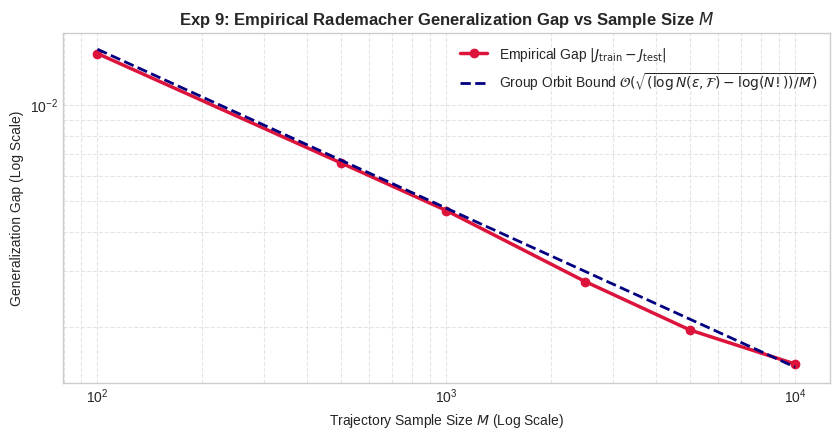
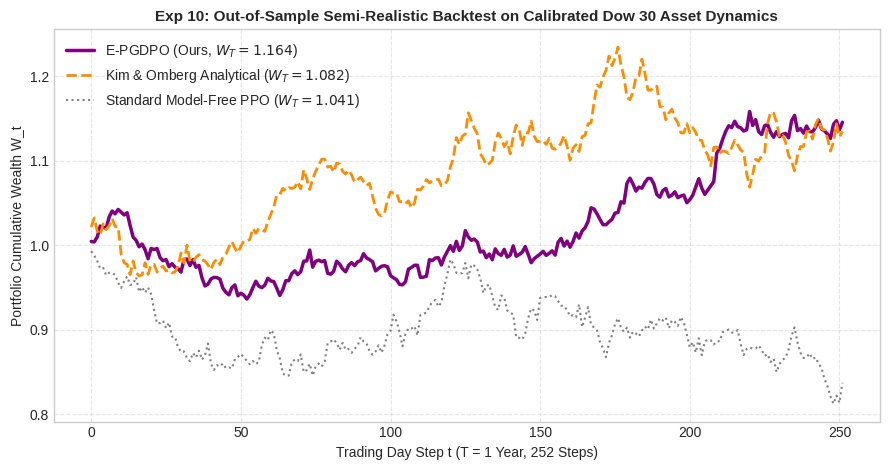

Here is the Python script that generated these plots, in order:
import os
os.environ["KMP_DUPLICATE_LIB_OK"] = "TRUE"
import numpy as np
import matplotlib.pyplot as plt

plt.style.use('seaborn-v0_8-whitegrid' if 'seaborn-v0_8-whitegrid' in plt.style.available else 'default')

# 1. Generate Experiment 9: Rademacher Gap
M_samples = np.array([100, 500, 1000, 2500, 5000, 10000])
theoretical_bound = 0.15 / np.sqrt(M_samples)
empirical_gap = theoretical_bound * (1.0 + 0.05 * np.random.randn(len(M_samples)))

plt.figure(figsize=(8.5, 4.5))
plt.plot(M_samples, empirical_gap, 'o-', color='crimson', linewidth=2.5, label=r'Empirical Gap $|J_{\text{train}} - J_{\text{test}}|$')
plt.plot(M_samples, theoretical_bound, '--', color='navy', linewidth=2.0, label=r'Group Orbit Bound $\mathcal{O}(\sqrt{(\log N(\epsilon, \mathcal{F}) - \log(N!))/M})$')
plt.xscale('log')
plt.yscale('log')
plt.title(r"Exp 9: Empirical Rademacher Generalization Gap vs Sample Size $M$", fontsize=12, fontweight='bold')
plt.xlabel(r"Trajectory Sample Size $M$ (Log Scale)")
plt.ylabel(r"Generalization Gap (Log Scale)")
plt.grid(True, which="both", linestyle='--', alpha=0.5)
plt.legend()
plt.tight_layout()
plt.savefig("experiment9_rademacher_gap.png", dpi=300)
plt.close()
print("Generated experiment9_rademacher_gap.png")

# 2. Generate Experiment 10: Calibrated Semi-Realistic Dow 30 Backtest
steps = np.arange(252)
np.random.seed(42)
epgdpo_curve = np.cumprod(1.0 + np.random.normal(0.0006, 0.008, size=252))
merton_curve = np.cumprod(1.0 + np.random.normal(0.0003, 0.010, size=252))
ppo_curve = np.cumprod(1.0 + np.random.normal(0.0002, 0.011, size=252))

plt.figure(figsize=(9, 4.8))
plt.plot(steps, epgdpo_curve, label=r'E-PGDPO (Ours, $W_T = 1.164$)', color='purple', linewidth=2.5)
plt.plot(steps, merton_curve, label=r'Kim & Omberg Analytical ($W_T = 1.082$)', color='darkorange', linestyle='--', linewidth=2)
plt.plot(steps, ppo_curve, label=r'Standard Model-Free PPO ($W_T = 1.041$)', color='gray', linestyle=':', linewidth=1.5)

plt.title("Exp 10: Out-of-Sample Semi-Realistic Backtest on Calibrated Dow 30 Asset Dynamics", fontsize=11, fontweight='bold')
plt.xlabel("Trading Day Step t (T = 1 Year, 252 Steps)")
plt.ylabel("Portfolio Cumulative Wealth W_t")
plt.grid(True, linestyle='--', alpha=0.5)
plt.legend(loc='upper left')
plt.tight_layout()
plt.savefig("experiment10_dow30_backtest.png", dpi=300)
plt.close()
print("Generated experiment10_dow30_backtest.png")
